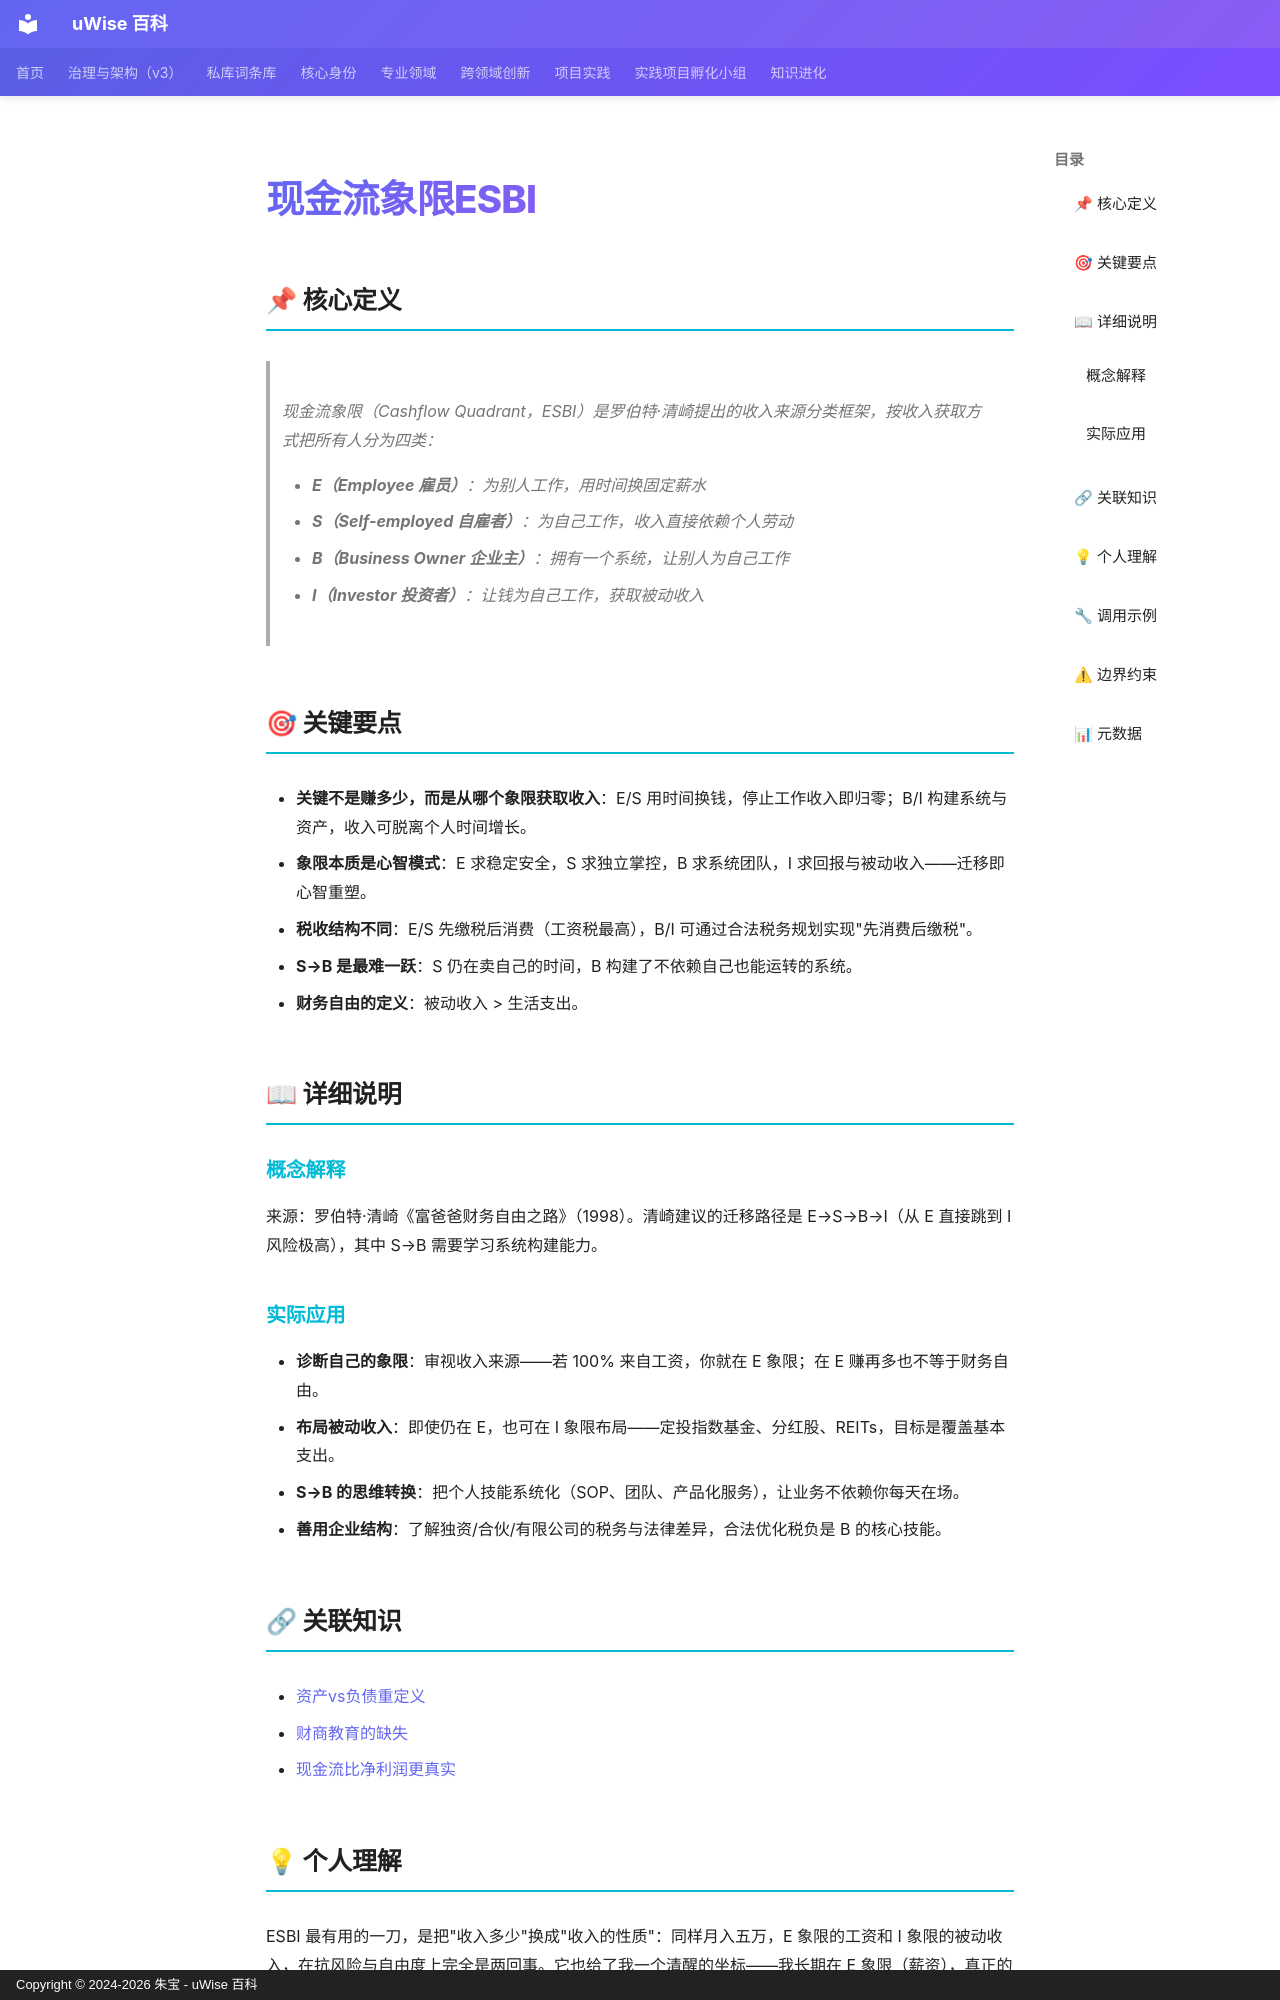

repository: zhubao315/uWise · page: vault-encyclopedia/esbi-md-fc214175/index.html · generator: mkdocs · copyright: Copyright © 2024-2026 朱宝 - uWise 百科

---
title: "现金流象限ESBI"
description: "现金流象限（Cashflow Quadrant，ESBI）是罗伯特·清崎提出的收入来源分类框架，按收入获取方式把所有人分为四类："
---

# 现金流象限ESBI

## 📌 核心定义

> 现金流象限（Cashflow Quadrant，ESBI）是罗伯特·清崎提出的收入来源分类框架，按收入获取方式把所有人分为四类：
>
> - **E（Employee 雇员）**：为别人工作，用时间换固定薪水
> - **S（Self-employed 自雇者）**：为自己工作，收入直接依赖个人劳动
> - **B（Business Owner 企业主）**：拥有一个系统，让别人为自己工作
> - **I（Investor 投资者）**：让钱为自己工作，获取被动收入

## 🎯 关键要点

- **关键不是赚多少，而是从哪个象限获取收入**：E/S 用时间换钱，停止工作收入即归零；B/I 构建系统与资产，收入可脱离个人时间增长。
- **象限本质是心智模式**：E 求稳定安全，S 求独立掌控，B 求系统团队，I 求回报与被动收入——迁移即心智重塑。
- **税收结构不同**：E/S 先缴税后消费（工资税最高），B/I 可通过合法税务规划实现"先消费后缴税"。
- **S→B 是最难一跃**：S 仍在卖自己的时间，B 构建了不依赖自己也能运转的系统。
- **财务自由的定义**：被动收入 > 生活支出。

## 📖 详细说明

### 概念解释

来源：罗伯特·清崎《富爸爸财务自由之路》（1998）。清崎建议的迁移路径是 E→S→B→I（从 E 直接跳到 I 风险极高），其中 S→B 需要学习系统构建能力。

### 实际应用

- **诊断自己的象限**：审视收入来源——若 100% 来自工资，你就在 E 象限；在 E 赚再多也不等于财务自由。
- **布局被动收入**：即使仍在 E，也可在 I 象限布局——定投指数基金、分红股、REITs，目标是覆盖基本支出。
- **S→B 的思维转换**：把个人技能系统化（SOP、团队、产品化服务），让业务不依赖你每天在场。
- **善用企业结构**：了解独资/合伙/有限公司的税务与法律差异，合法优化税负是 B 的核心技能。

## 🔗 关联知识

- [资产vs负债重定义](../vs-md-c6d0467f/)
- [财商教育的缺失](../md-dae67f27/)
- [现金流比净利润更真实](../md-6e848c1c/)
